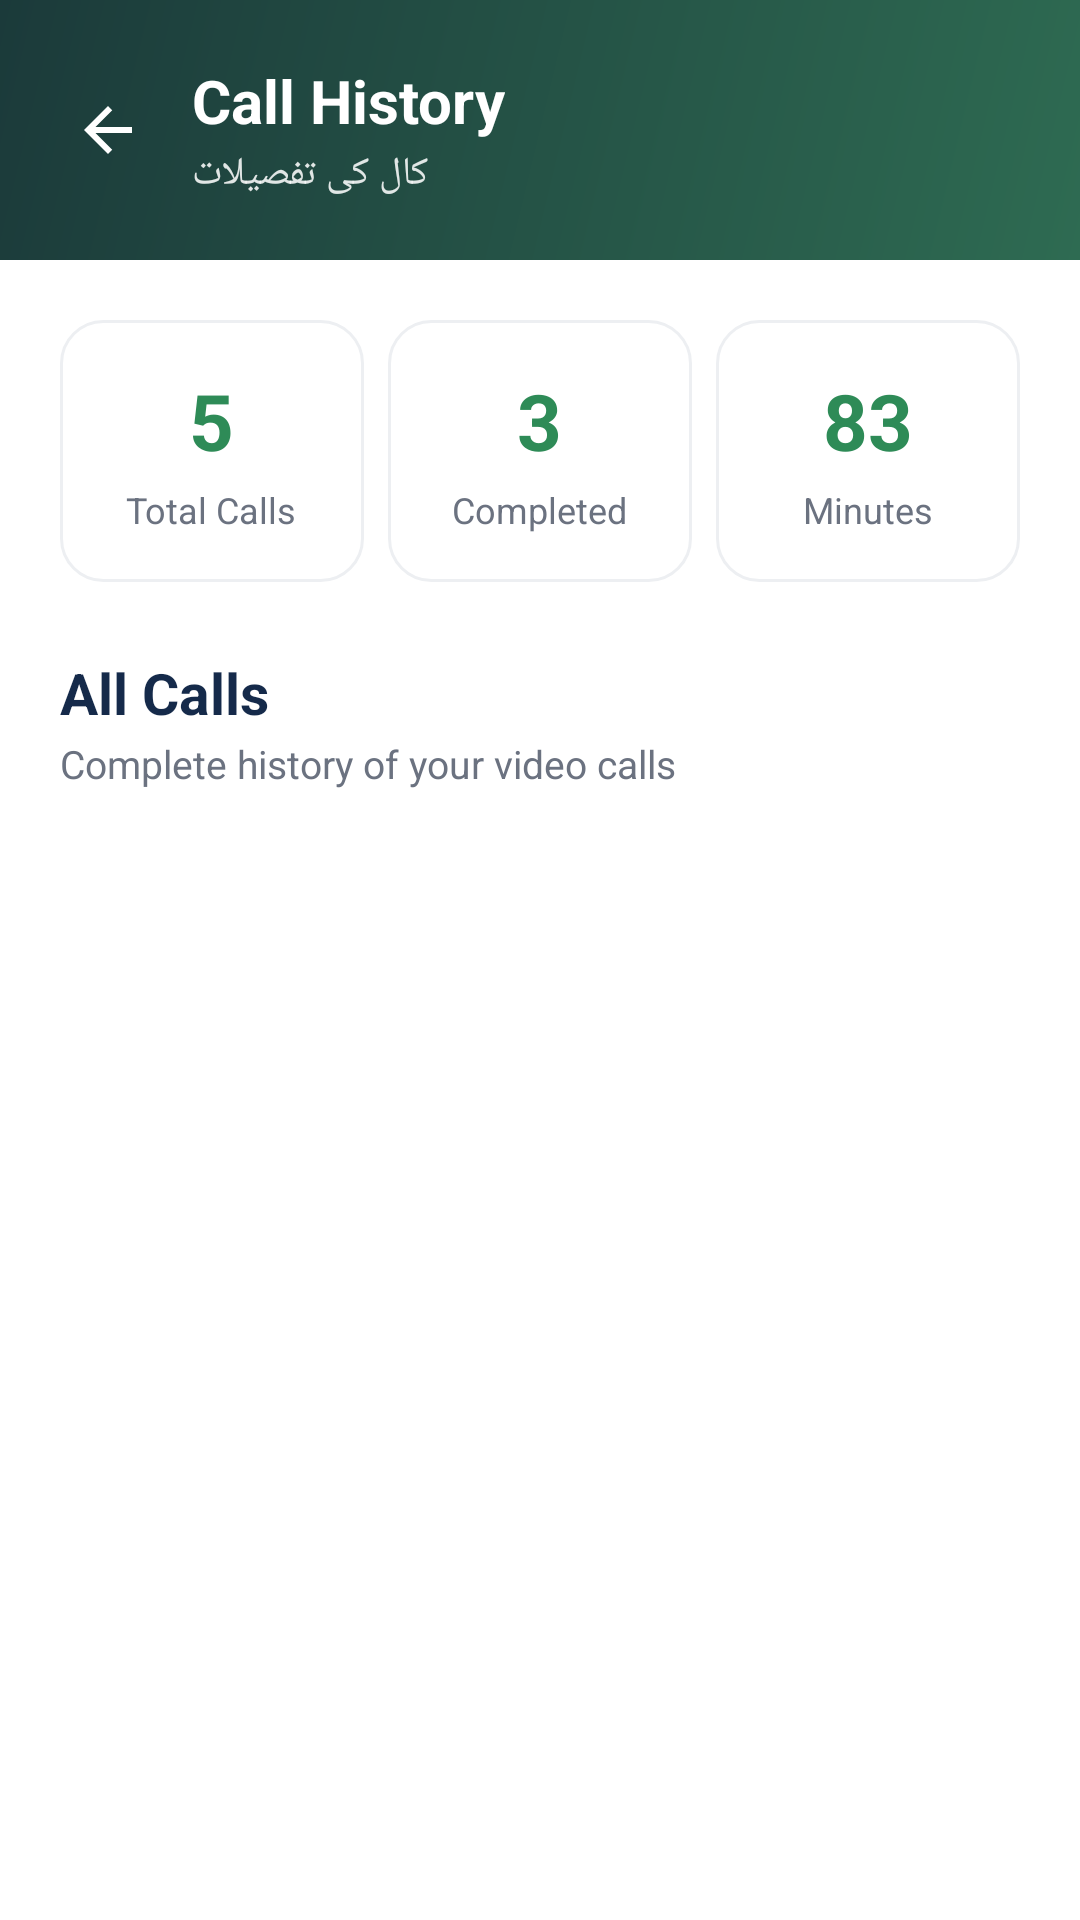

This screen was rendered from an Android layout file. Write that file and the resources it references.
<!-- AndroidManifest.xml: application theme Theme.ESIBiLCall -->
<!-- res/layout/activity_call_history.xml -->
<?xml version="1.0" encoding="utf-8"?>
<LinearLayout xmlns:android="http://schemas.android.com/apk/res/android"
    android:layout_width="match_parent"
    android:layout_height="match_parent"
    android:orientation="vertical"
    android:background="@color/white">

    
    <LinearLayout
        android:layout_width="match_parent"
        android:layout_height="wrap_content"
        android:orientation="horizontal"
        android:gravity="center_vertical"
        android:background="@drawable/bg_gradient_header"
        android:paddingStart="16dp"
        android:paddingEnd="20dp"
        android:paddingTop="20dp"
        android:paddingBottom="20dp">

        <ImageView
            android:id="@+id/btnBack"
            android:layout_width="40dp"
            android:layout_height="40dp"
            android:padding="8dp"
            android:src="@drawable/ic_back_arrow"
            android:clickable="true"
            android:focusable="true"
            android:background="?attr/selectableItemBackgroundBorderless" />

        <LinearLayout
            android:layout_width="wrap_content"
            android:layout_height="wrap_content"
            android:orientation="vertical"
            android:layout_marginStart="8dp">

            <TextView
                android:layout_width="wrap_content"
                android:layout_height="wrap_content"
                android:text="Call History"
                android:textColor="@color/white"
                android:textSize="20sp"
                android:textStyle="bold" />

            <TextView
                android:layout_width="wrap_content"
                android:layout_height="wrap_content"
                android:text="کال کی تفصیلات"
                android:textColor="#DDFFFFFF"
                android:textSize="13sp"
                android:layout_marginTop="2dp" />
        </LinearLayout>
    </LinearLayout>

    
    <ScrollView
        android:layout_width="match_parent"
        android:layout_height="match_parent"
        android:fillViewport="true">

        <LinearLayout
            android:layout_width="match_parent"
            android:layout_height="wrap_content"
            android:orientation="vertical"
            android:paddingStart="20dp"
            android:paddingEnd="20dp"
            android:paddingTop="20dp"
            android:paddingBottom="20dp">

            
            <LinearLayout
                android:layout_width="match_parent"
                android:layout_height="wrap_content"
                android:orientation="horizontal">

                <LinearLayout
                    android:layout_width="0dp"
                    android:layout_height="wrap_content"
                    android:layout_weight="1"
                    android:orientation="vertical"
                    android:gravity="center"
                    android:background="@drawable/bg_stat_card"
                    android:paddingTop="16dp"
                    android:paddingBottom="16dp"
                    android:layout_marginEnd="8dp">

                    <TextView
                        android:id="@+id/tvTotalCalls"
                        android:layout_width="wrap_content"
                        android:layout_height="wrap_content"
                        android:text="5"
                        android:textColor="@color/icon_green"
                        android:textSize="26sp"
                        android:textStyle="bold" />

                    <TextView
                        android:layout_width="wrap_content"
                        android:layout_height="wrap_content"
                        android:text="Total Calls"
                        android:textColor="@color/text_gray"
                        android:textSize="12sp"
                        android:layout_marginTop="4dp" />
                </LinearLayout>

                <LinearLayout
                    android:layout_width="0dp"
                    android:layout_height="wrap_content"
                    android:layout_weight="1"
                    android:orientation="vertical"
                    android:gravity="center"
                    android:background="@drawable/bg_stat_card"
                    android:paddingTop="16dp"
                    android:paddingBottom="16dp"
                    android:layout_marginEnd="8dp">

                    <TextView
                        android:id="@+id/tvCompletedCalls"
                        android:layout_width="wrap_content"
                        android:layout_height="wrap_content"
                        android:text="3"
                        android:textColor="@color/icon_green"
                        android:textSize="26sp"
                        android:textStyle="bold" />

                    <TextView
                        android:layout_width="wrap_content"
                        android:layout_height="wrap_content"
                        android:text="Completed"
                        android:textColor="@color/text_gray"
                        android:textSize="12sp"
                        android:layout_marginTop="4dp" />
                </LinearLayout>

                <LinearLayout
                    android:layout_width="0dp"
                    android:layout_height="wrap_content"
                    android:layout_weight="1"
                    android:orientation="vertical"
                    android:gravity="center"
                    android:background="@drawable/bg_stat_card"
                    android:paddingTop="16dp"
                    android:paddingBottom="16dp">

                    <TextView
                        android:id="@+id/tvTotalMinutes"
                        android:layout_width="wrap_content"
                        android:layout_height="wrap_content"
                        android:text="83"
                        android:textColor="@color/icon_green"
                        android:textSize="26sp"
                        android:textStyle="bold" />

                    <TextView
                        android:layout_width="wrap_content"
                        android:layout_height="wrap_content"
                        android:text="Minutes"
                        android:textColor="@color/text_gray"
                        android:textSize="12sp"
                        android:layout_marginTop="4dp" />
                </LinearLayout>
            </LinearLayout>

            
            <TextView
                android:layout_width="wrap_content"
                android:layout_height="wrap_content"
                android:text="All Calls"
                android:textColor="@color/navy_dark"
                android:textSize="19sp"
                android:textStyle="bold"
                android:layout_marginTop="24dp" />

            <TextView
                android:layout_width="wrap_content"
                android:layout_height="wrap_content"
                android:text="Complete history of your video calls"
                android:textColor="@color/text_gray"
                android:textSize="13sp"
                android:layout_marginTop="2dp" />

            
            <androidx.recyclerview.widget.RecyclerView
                android:id="@+id/recyclerCallHistory"
                android:layout_width="match_parent"
                android:layout_height="wrap_content"
                android:nestedScrollingEnabled="false"
                android:layout_marginTop="16dp" />

        </LinearLayout>
    </ScrollView>

</LinearLayout>
<!-- resources referenced by this layout -->
<resources>
  <color name="icon_green">#2E8B57</color>
  <color name="navy_dark">#152A4A</color>
  <color name="text_gray">#6B7280</color>
  <color name="white">#FFFFFF</color>
  <!-- drawable bg_gradient_header (drawable) -->
  <?xml version="1.0" encoding="utf-8"?>
  <shape xmlns:android="http://schemas.android.com/apk/res/android">
      <gradient
          android:type="linear"
          android:angle="315"
          android:startColor="@color/header_start"
          android:endColor="@color/header_end" />
  </shape>
  <!-- drawable bg_stat_card (drawable) -->
  <?xml version="1.0" encoding="utf-8"?>
  <shape xmlns:android="http://schemas.android.com/apk/res/android">
      <solid android:color="@color/white" />
      <corners android:radius="14dp" />
      <stroke android:width="1dp" android:color="@color/divider_gray" />
  </shape>
  <!-- drawable ic_back_arrow (drawable) -->
  <vector xmlns:android="http://schemas.android.com/apk/res/android"
      android:width="22dp" android:height="22dp" android:viewportWidth="24" android:viewportHeight="24">
      <path android:fillColor="#FFFFFF"
          android:pathData="M20,11H7.83l5.59,-5.59L12,4l-8,8 8,8 1.41,-1.41L7.83,13H20v-2z"/>
  </vector>
  <style name="Theme.ESIBiLCall" parent="Theme.MaterialComponents.Light.NoActionBar">
          <item name="colorPrimary">@color/primary</item>
          <item name="colorPrimaryVariant">@color/primary_dark</item>
          <item name="colorSecondary">@color/accent</item>
          <item name="colorOnPrimary">@android:color/white</item>
          <item name="android:statusBarColor">@color/primary_dark</item>
      </style>
  <color name="header_start">#1B3A3A</color>
  <color name="header_end">#2E6B52</color>
  <color name="divider_gray">#EDEFF2</color>
  <color name="primary">#00695C</color>
  <color name="primary_dark">#004D40</color>
  <color name="accent">#26A69A</color>
</resources>
